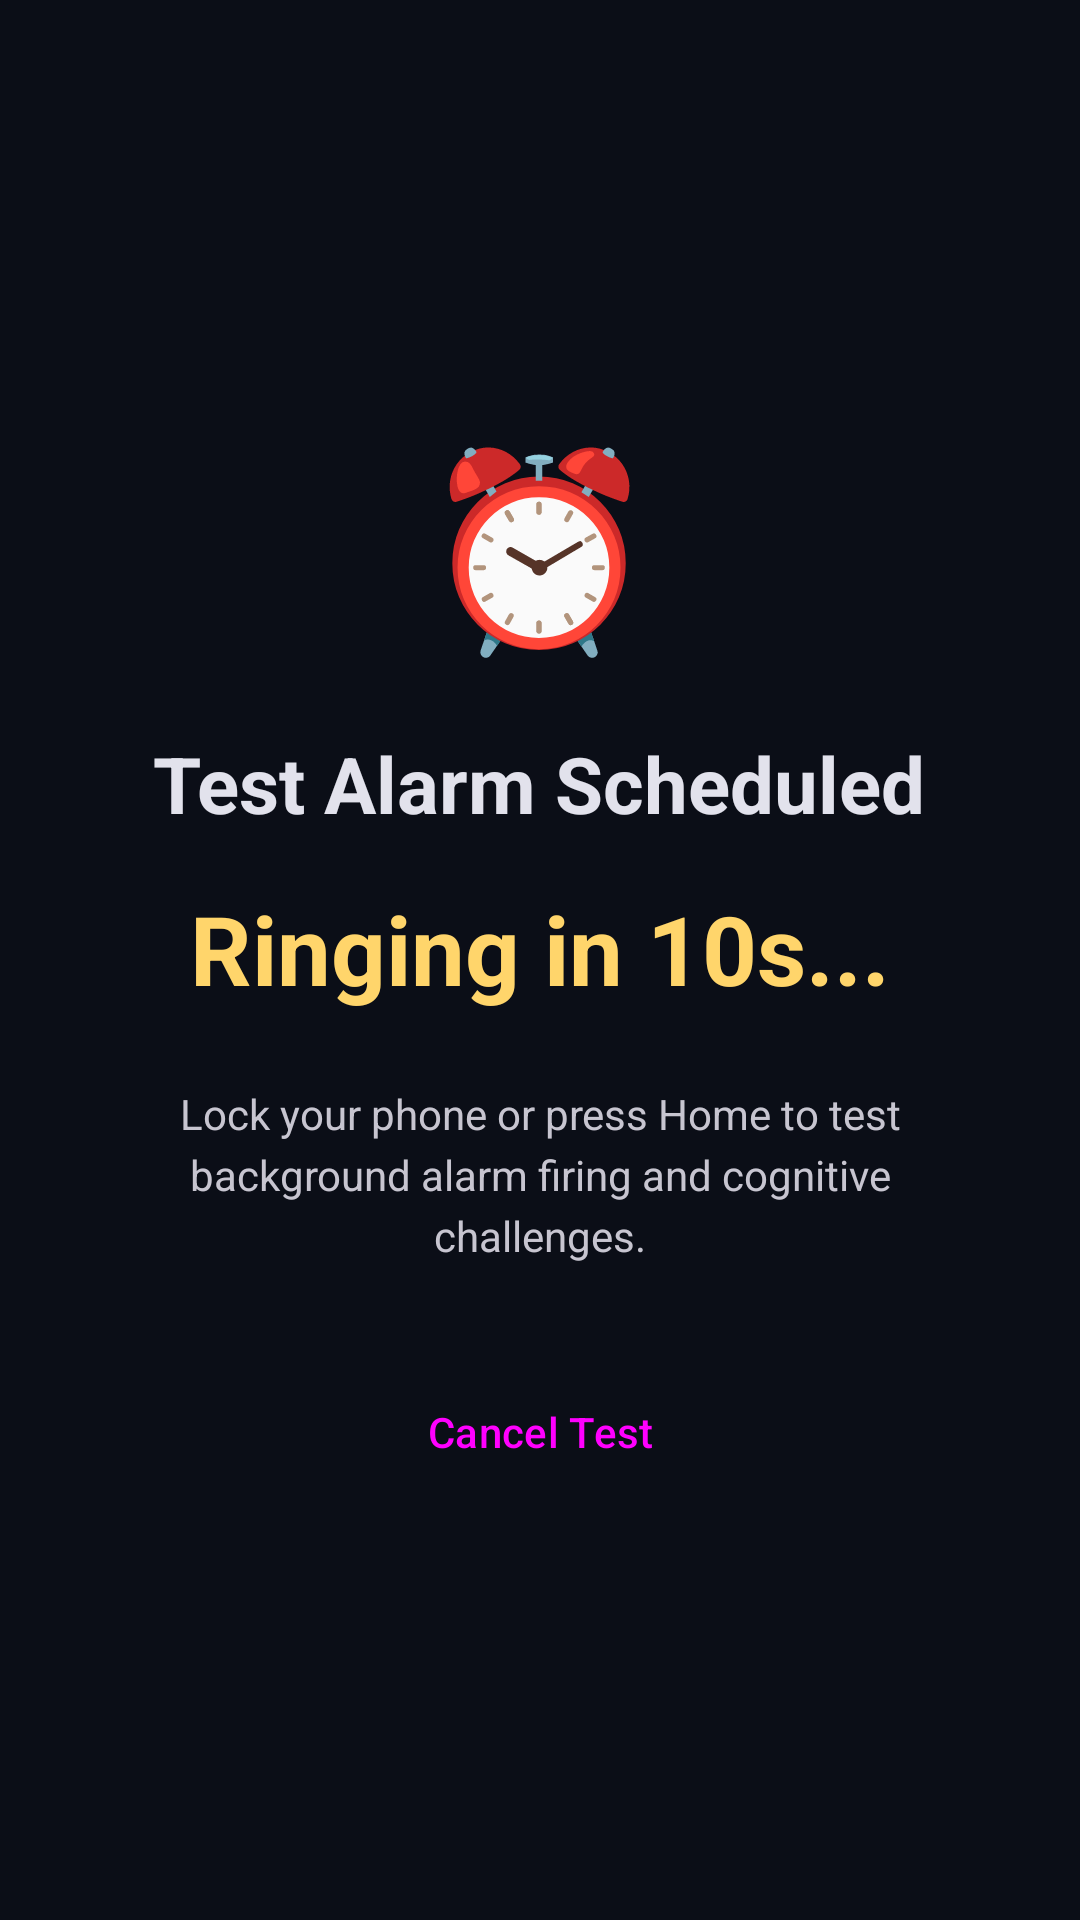

Android layout source for this screen:
<!-- AndroidManifest.xml: application theme Theme.DeadSleep -->
<!-- res/layout/activity_alarm_test.xml -->
<?xml version="1.0" encoding="utf-8"?>
<LinearLayout xmlns:android="http://schemas.android.com/apk/res/android"
    android:layout_width="match_parent"
    android:layout_height="match_parent"
    android:orientation="vertical"
    android:gravity="center"
    android:background="@color/md_theme_dark_background"
    android:padding="32dp">

    <TextView
        android:layout_width="wrap_content"
        android:layout_height="wrap_content"
        android:text="⏰"
        android:textSize="64sp" />

    <TextView
        android:layout_width="wrap_content"
        android:layout_height="wrap_content"
        android:layout_marginTop="20dp"
        android:text="Test Alarm Scheduled"
        android:textColor="@color/md_theme_dark_onBackground"
        android:textSize="26sp"
        android:textStyle="bold" />

    <TextView
        android:id="@+id/tvTestCountdown"
        android:layout_width="wrap_content"
        android:layout_height="wrap_content"
        android:layout_marginTop="16dp"
        android:text="Ringing in 10s..."
        android:textColor="@color/md_theme_dark_secondary"
        android:textSize="32sp"
        android:textStyle="bold" />

    <TextView
        android:layout_width="wrap_content"
        android:layout_height="wrap_content"
        android:layout_marginTop="24dp"
        android:text="Lock your phone or press Home to test background alarm firing and cognitive challenges."
        android:textColor="@color/md_theme_dark_onSurfaceVariant"
        android:textSize="14sp"
        android:gravity="center"
        android:lineSpacingExtra="4dp" />

    <Button
        android:id="@+id/btnCancelTest"
        style="@style/Widget.Material3.Button.TonalButton"
        android:layout_width="wrap_content"
        android:layout_height="wrap_content"
        android:layout_marginTop="32dp"
        android:text="Cancel Test" />

</LinearLayout>
<!-- resources referenced by this layout -->
<resources>
  <color name="md_theme_dark_background">#0B0E17</color>
  <color name="md_theme_dark_onBackground">#E2E2EC</color>
  <color name="md_theme_dark_onSurfaceVariant">#C7C5D0</color>
  <color name="md_theme_dark_secondary">#FFD56B</color>
  <style name="Theme.DeadSleep" parent="Theme.Material3.Dark.NoActionBar">
          <item name="colorPrimary">@color/md_theme_dark_primary</item>
          <item name="colorOnPrimary">@color/md_theme_dark_onPrimary</item>
          <item name="colorPrimaryContainer">@color/md_theme_dark_primaryContainer</item>
          <item name="colorOnPrimaryContainer">@color/md_theme_dark_onPrimaryContainer</item>
          <item name="colorSecondary">@color/md_theme_dark_secondary</item>
          <item name="colorOnSecondary">@color/md_theme_dark_onSecondary</item>
          <item name="colorSecondaryContainer">@color/md_theme_dark_secondaryContainer</item>
          <item name="colorOnSecondaryContainer">@color/md_theme_dark_onSecondaryContainer</item>
          <item name="android:colorBackground">@color/md_theme_dark_background</item>
          <item name="colorOnBackground">@color/md_theme_dark_onBackground</item>
          <item name="colorSurface">@color/md_theme_dark_surface</item>
          <item name="colorOnSurface">@color/md_theme_dark_onSurface</item>
          <item name="colorSurfaceVariant">@color/md_theme_dark_surfaceVariant</item>
          <item name="colorOnSurfaceVariant">@color/md_theme_dark_onSurfaceVariant</item>
      </style>
  <color name="md_theme_dark_primary">#9D85FF</color>
  <color name="md_theme_dark_onPrimary">#1A0065</color>
  <color name="md_theme_dark_primaryContainer">#35248A</color>
  <color name="md_theme_dark_onPrimaryContainer">#E5DEFF</color>
  <color name="md_theme_dark_onSecondary">#422C00</color>
  <color name="md_theme_dark_secondaryContainer">#5F4100</color>
  <color name="md_theme_dark_onSecondaryContainer">#FFE08D</color>
  <color name="md_theme_dark_surface">#121624</color>
  <color name="md_theme_dark_onSurface">#E2E2EC</color>
  <color name="md_theme_dark_surfaceVariant">#1C2237</color>
</resources>
